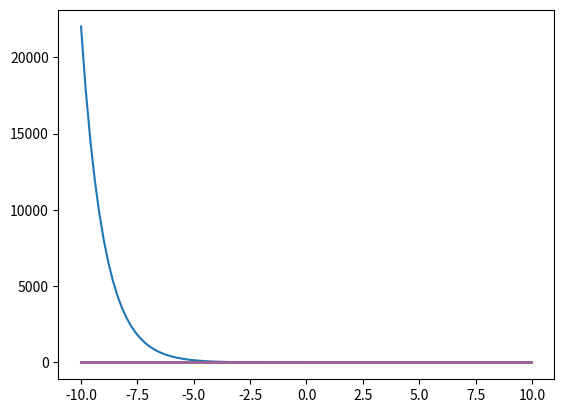

Source code (Python): (Note: this script raises an exception after producing the figure.)
import numpy as np
import matplotlib.pyplot as plt
%matplotlib inline

s = np.linspace(-10, 10, 100)
plt.plot(s, np.exp(-s));

plt.plot(s, 1/(1 + np.exp(-s)));

plt.plot(s, 1 - 1/(1 + np.exp(-s)));

plt.plot(s, 1/(1 + np.exp(-s)) * (1 - 1/(1 + np.exp(-s))));

y = 1  / (1 + np.exp(-s))
plt.plot(s, y * (1 - y));

import sympy
sympy.init_printing(use_unicode=True)

sS = sympy.Symbol('s')
sS

import warnings
warnings.filterwarnings("ignore")

yS = sS ** 4
yS

sympy.diff(yS, sS)

yS = 1  / (1 + sympy.exp(-sS))
sympy.integrate(yS * (1 - yS), sS)

def f(s):
    return 1 / (1 + np.exp(-s))

def df(f_value):
    return f_value * (1 - f_value)

plt.plot(s, f(s))
plt.plot(s, df(f(s)))
plt.legend(('$f(s)$', '$\partial f(s) \; / \; \partial s$'))
plt.grid(True);

X = np.linspace(0, 10, 20).reshape((-1,1))
T = X * 0.1 + np.random.uniform(-0.4, 0.4, size=(20, 1))
plt.plot(X, T, 'o');

w = np.zeros((2, 1))
rho = 0.1
X1 = np.insert(X, 0, 1, 1)
for iter in range(100):
    for n in range(X.shape[0]):
        Xn = X1[n:n + 1, :]
        Tn = T[n:n + 1, :]
        yn = f(Xn @ w)
        w += rho * Xn.T * (Tn - yn) * df(yn) 
        
plt.plot(X, T, 'o')
plt.plot(X, f(X1 @ w))
w

X = np.linspace(0, 10, 20).reshape((-1, 1))
T = 1 + -X * 0.1 + np.random.uniform(-0.2, 0.2, size=(20, 1))
plt.plot(X, T, 'o');

w = np.zeros((2, 1))
rho = 0.1
X1 = np.insert(X, 0, 1, 1)
for iter in range(100):
    for n in range(X.shape[0]):
        Xn = X1[n:n+1, :]
        Tn = T[n:n+1, :]
        yn = f(Xn @ w)
        w += rho * Xn.T * (Tn - yn) * df(yn)
        
plt.plot(X, T, 'o')
plt.plot(X, f(X1 @ w))
w

X = np.linspace(-10, 10, 20).reshape((-1, 1))
T = X**2 * 0.01 + np.random.uniform(-0.2, 0.2, size=(20, 1))
plt.plot(X, T, 'o');

w = np.zeros((2, 1))
rho = 0.1
X1 = np.insert(X, 0, 1, 1)
for iter in range(100):
    for n in range(X.shape[0]):
        Xn = X1[n:n+1, :]
        Tn = T[n:n+1, :]
        yn = f(Xn @ w)
        w += rho * Xn.T * (Tn - yn) * df(yn)
        
plt.plot(X, T, 'o')
plt.plot(X, f(X1 @ w));

def h(s):
    return 3 + 2 * s + 1 * s**2 + 3 * s**5

def dh(s):
    return 2 + 2 * s + 15 * s**4

plt.figure(figsize=(8, 5))
xs = np.linspace(-5, 5, 100)
plt.plot(xs, h(xs), 'b-', linewidth=3, label='$h_1(x)$')
plt.plot(xs, dh(xs), 'r-', linewidth=3, label='$\partial h_1(x) \; / \; \partial x$')
plt.grid('on')
plt.plot([-5, 5], [0, 0], 'k-')
plt.plot([0, 0], [-10000, 10000], 'k-')
plt.legend(loc='best');

def h1(s):
    return 1 / (1 + np.exp(-s))

def h2(s):
    return np.tanh(s)

def dh1(s):
    y = h1(s)
    return y * (1 - y)

def dh2(s):
    y = h2(s)
    return 1 - y*y

plt.figure(figsize=(8, 5))
xs = np.linspace(-5, 5, 100)
plt.plot(xs, h1(xs), 'b-', linewidth=3, label='$h_1(s)$')
plt.plot(xs, dh1(xs), 'b--', linewidth=3, label='$\partial h_1(s) \; / \; \partial s$')

plt.plot(xs, h2(xs), 'r-', linewidth=3, label='$h_2(s)$')
plt.plot(xs, dh2(xs), 'r--', linewidth=3, label='$\partial h_2(s) \; / \; \partial s$')

plt.grid('on')
plt.plot([-5, 5], [0, 0], 'k-')
plt.plot([0, 0], [-1, 1], 'k-')
plt.legend(loc='best');

import numpy as np
import matplotlib.pyplot as plt

import IPython.display as ipd  # for display and clear_output
import time  # for sleep

# Make some training data
n = 30
Xtrain = np.linspace(0., 20.0, n).reshape((n, 1)) - 10
Ttrain = 0.2 + 0.05 * (Xtrain + 10) + 0.4 * np.sin(Xtrain + 10) + 0.2 * np.random.normal(size=(n, 1))

# Make some testing data
Xtest = Xtrain + 0.1 * np.random.normal(size=(n, 1))
Ttest = 0.2 + 0.05 * (Xtest + 10) + 0.4 * np.sin(Xtest + 10) + 0.2 * np.random.normal(size=(n, 1))

nSamples = Xtrain.shape[0]
nOutputs = Ttrain.shape[1]

# Add constant column of 1's
def addOnes(A):
    return np.insert(A, 0, 1, axis=1)

def rmse(T, Y, Tstds):
    error = (T - Y) * Tstds 
    return np.sqrt(np.mean(error ** 2))

Xmeans = Xtrain.mean(axis=0)
Xstds = Xtrain.std(axis=0)
Tmeans = Ttrain.mean(axis=0)
Tstds = Ttrain.std(axis=0)

XtrainS = (Xtrain - Xmeans) / Xstds
TtrainS = (Ttrain - Tmeans) / Tstds
XtestS = (Xtest - Xmeans) / Xstds
TtestS = (Ttest - Tmeans) / Tstds

XtrainS1 = addOnes(XtrainS)
XtestS1 = addOnes(XtestS)

# Set parameters of neural network
n_hiddens = 20

n_samples, n_outputs = Ttrain.shape

rho_h = 0.5
rho_o = 0.1

rho_h = rho_h / (n_samples * n_outputs)
rho_o = rho_o / (n_samples * n_outputs)

# Initialize weights to uniformly distributed values between small normally-distributed between -0.1 and 0.1
V = np.random.uniform(-1, 1, size=(1 + 1, n_hiddens)) / np.sqrt(XtrainS1.shape[1])
W = np.random.uniform(-1, 1, size=(1 + n_hiddens, n_outputs)) / np.sqrt(n_hiddens + 1)

# Take n_epochs steepest descent steps in gradient descent search in mean-squared-error function
n_epochs = 100000

# collect training and testing errors for plotting
error_trace = []

fig = plt.figure(figsize=(10, 20))

for epoch in range(n_epochs):

    # Function we wish to minimize, mean squared error
    # ------------------------------------------------
    # Forward pass on all training data
    Z = np.tanh(XtrainS1 @ V)
    Z1 = addOnes(Z)
    Y = Z1 @ W
    mse = np.mean((TtrainS - Y)**2)
    
    # Gradient of mean squared error with respect to V and W
    # ------------------------------------------------------
    Dw = TtrainS - Y
    Dv = Dw @ W[1:, :].T * (1 - Z**2)
    grad_wrt_W = - Z1.T @ Dw
    grad_wrt_V = - XtrainS1.T @ Dv
    
    # Take step down the gradient
    W = W - rho_o * grad_wrt_W
    V = V - rho_h * grad_wrt_V  

    # Apply model with new weights to train and test data, calculate the RMSEs and append to error_trace
    YtrainS = addOnes(np.tanh(XtrainS1 @ V)) @ W    # Forward pass in one line !!
    YtestS = addOnes(np.tanh(XtestS1 @ V)) @ W 
    error_trace.append([rmse(TtrainS, YtrainS, Tstds),
                        rmse(TtestS, YtestS, Tstds)])
    
    if epoch % 2000 == 0 or epoch == n_epochs - 1:
        plt.clf()
        plt.subplot(3, 1, 1)
        plt.plot(np.array(error_trace)[:epoch, :])
        plt.ylim(0, 0.7)
        plt.xlabel('Epochs')
        plt.ylabel('RMSE')
        plt.legend(('Train','Test'), loc='upper left')
        
        plt.subplot(3, 1, 2)
        Ytest = YtestS * Tstds + Tmeans
        plt.plot(Xtrain, Ttrain, 'o-', Xtest, Ttest, 'o-', Xtest, Ytest, 'o-')
        plt.xlim(-10, 10)
        plt.legend(('Training', 'Testing', 'Model'), loc='upper left')
        plt.xlabel('$x$')
        plt.ylabel('Actual and Predicted $f(x)$')
        
        plt.subplot(3, 1, 3)
        plt.plot(Xtrain, Z)
        plt.ylim(-1.1, 1.1)
        plt.xlabel('$x$')
        plt.ylabel('Hidden Unit Outputs ($z$)');
        
        ipd.clear_output(wait=True)
        ipd.display(fig)
        
ipd.clear_output(wait=True)

